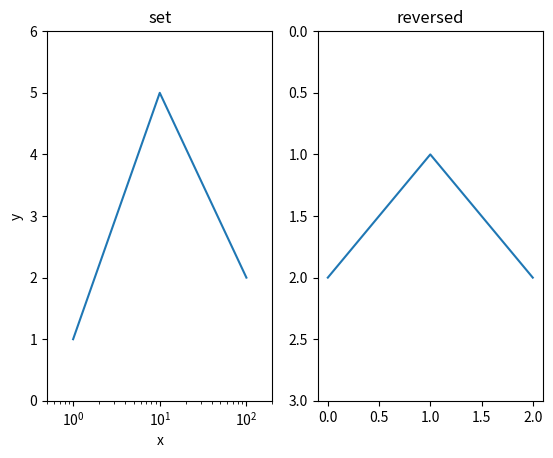

Reproduce this figure in Python.
# Written by calculate-plot 0.1.0: this script draws the same figure with Matplotlib 3.11.2.
import locale

import matplotlib.pyplot as plt

# Text is shaped for the language of the locale: this is the one the figure was made with.
try:
    locale.setlocale(locale.LC_CTYPE, "C.UTF-8")
except locale.Error:
    locale.setlocale(locale.LC_CTYPE, "C")

fig, axs = plt.subplots(1, 2)
axs[0].plot([1, 10, 100], [1, 5, 2])
axs[0].set(xscale='log', xlim=(0.5, 200), ylim=[0, 6], title='set', xlabel='x', ylabel='y')
axs[1].plot([0, 1, 2], [2, 1, 2])
axs[1].set(ylim=(3, 0), title='reversed')

if __name__ == "__main__":
    plt.show()
